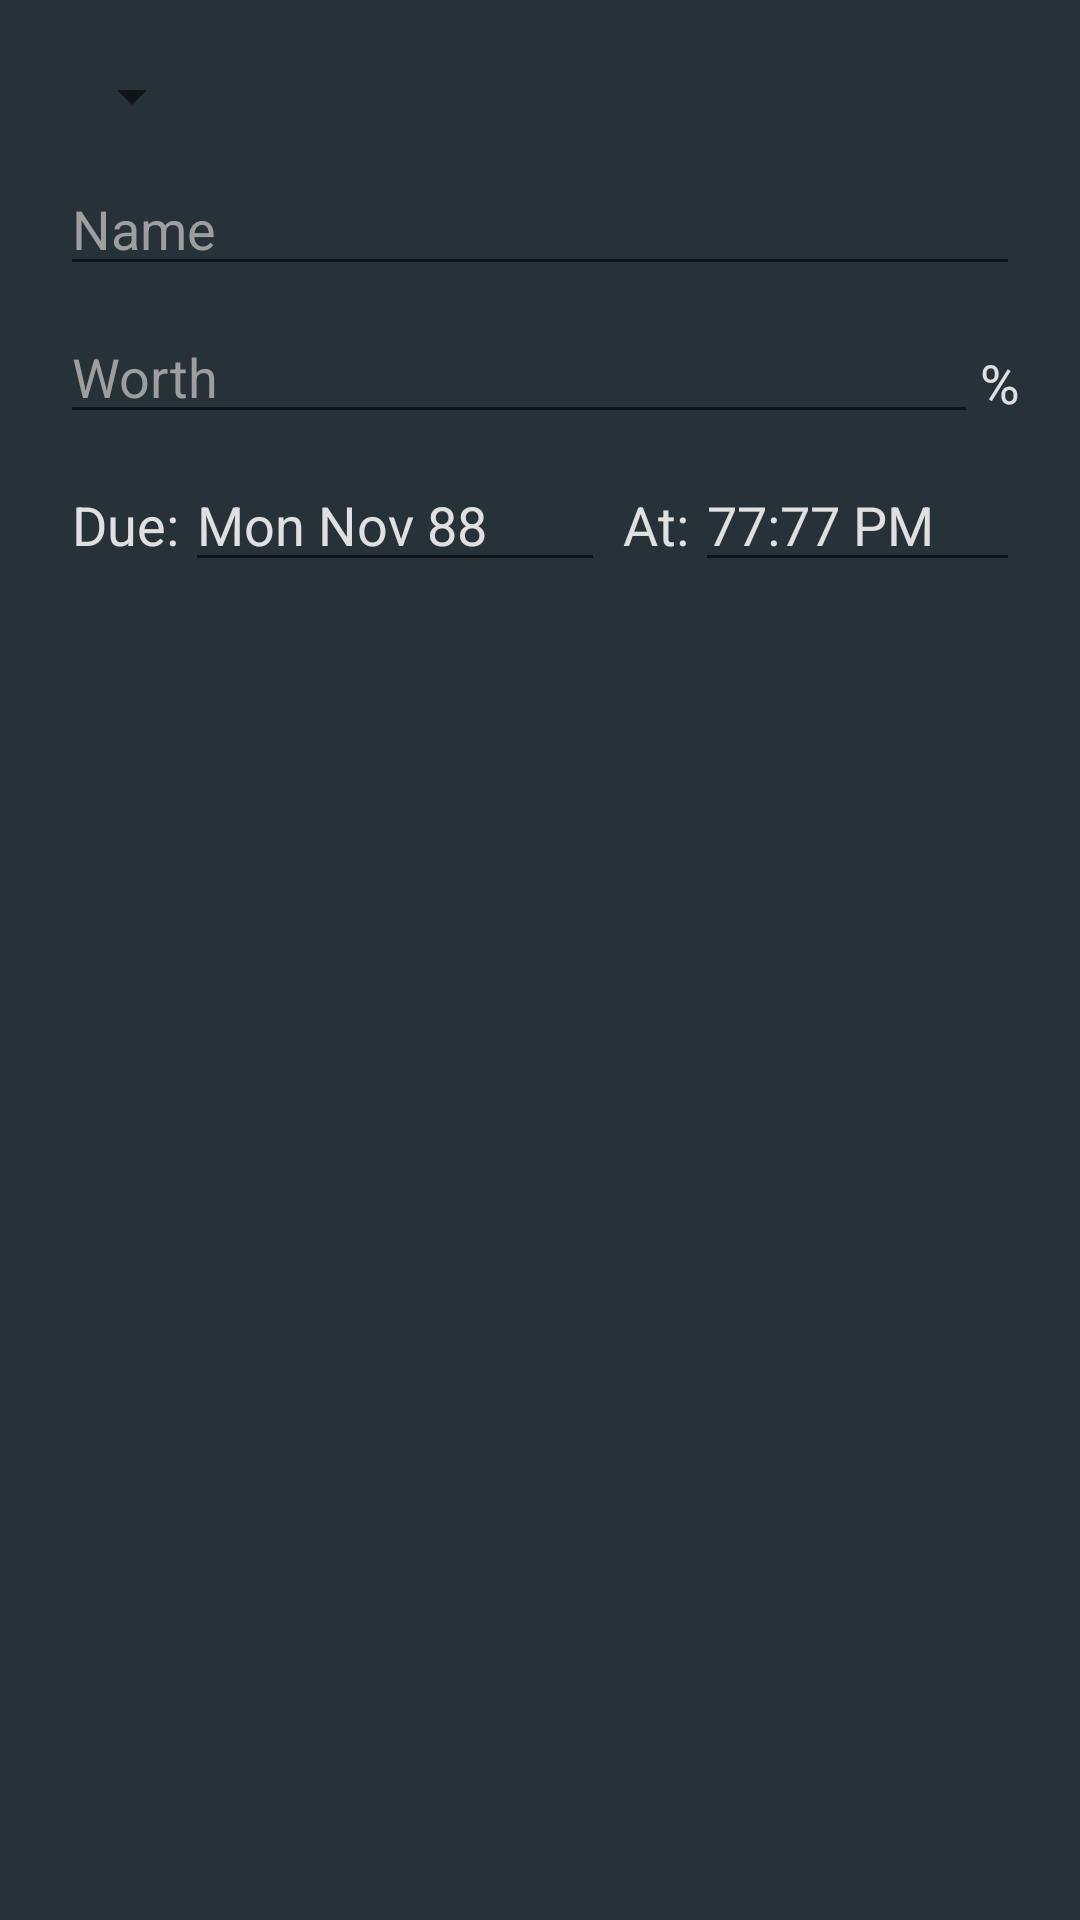

The Android layout XML behind this screen, and the referenced resources:
<!-- AndroidManifest.xml: application theme AppTheme -->
<!-- res/layout/dialog_add_assignment.xml -->
<RelativeLayout xmlns:android="http://schemas.android.com/apk/res/android"
    xmlns:tools="http://schemas.android.com/tools"
    android:orientation="vertical"
    android:layout_width="wrap_content"
    android:layout_height="wrap_content"
    tools:context="com.spenler.peter.classmanager.dialogs.AddAssignmentDialog">

    <EditText
        android:id="@+id/assignmentNameDialog"
        android:layout_width="match_parent"
        android:layout_height="wrap_content"
        android:layout_below="@+id/assignmentCourseSpinner"
        android:layout_marginBottom="4dp"
        android:layout_marginLeft="20dp"
        android:layout_marginRight="20dp"
        android:layout_marginTop="10dp"
        android:inputType="textCapWords"
        android:hint="Name"
        android:textColorHint="@color/md_grey_500"
        android:textColor="@color/md_grey_300"/>

    <Spinner
        android:id="@+id/assignmentCourseSpinner"
        android:layout_width="wrap_content"
        android:layout_height="wrap_content"
        android:layout_marginTop="20dp"
        android:layout_marginRight="20dp"
        android:layout_marginLeft="20dp"/>

    <EditText
        android:id="@+id/assignmentWorthDialog"
        android:inputType="numberDecimal"
        android:maxLength="4"
        android:layout_below="@+id/assignmentNameDialog"
        android:layout_width="match_parent"
        android:layout_height="wrap_content"
        android:layout_marginTop="4dp"
        android:layout_marginStart="20dp"
        android:layout_marginEnd="34dp"
        android:layout_marginBottom="4dp"
        android:fontFamily="sans-serif"
        android:hint="Worth"
        android:textColorHint="@color/md_grey_500"
        android:textColor="@color/md_grey_300"/>

    <TextView
        android:layout_width="wrap_content"
        android:layout_height="wrap_content"
        android:textColor="@color/md_grey_300"
        android:textSize="18sp"
        android:text="%"
        android:layout_alignTop="@+id/assignmentWorthDialog"
        android:layout_alignParentEnd="true"
        android:layout_marginTop="12dp"
        android:layout_marginEnd="20dp"/>

    <TextView
        android:layout_width="wrap_content"
        android:layout_height="wrap_content"
        android:textColor="@color/md_grey_300"
        android:textSize="18sp"
        android:text="Due:"
        android:layout_alignStart="@+id/assignmentWorthDialog"
        android:layout_below="@+id/assignmentWorthDialog"
        android:layout_marginTop="14dp"
        android:layout_marginStart="4dp"
        android:id="@+id/dueDateTitle"/>

    <EditText
        android:id="@+id/assignmentDueDateText"
        android:layout_width="140dp"
        android:layout_height="wrap_content"
        android:layout_below="@+id/assignmentWorthDialog"
        android:layout_toEndOf="@+id/dueDateTitle"
        android:layout_marginStart="2dp"
        android:layout_marginTop="4dp"
        android:ems="10"
        android:focusable="false"
        android:inputType="date"
        android:fontFamily="sans-serif"
        android:text="Mon Nov 88"
        android:textColorHint="@color/md_grey_300"
        android:textColor="@color/md_grey_300"/>

    <TextView
        android:layout_width="wrap_content"
        android:layout_height="wrap_content"
        android:textColor="@color/md_grey_300"
        android:textSize="18sp"
        android:layout_marginStart="6dp"
        android:text="At:"
        android:layout_alignTop="@+id/dueDateTitle"
        android:layout_below="@+id/assignmentDueDateText"
        android:layout_toEndOf="@+id/assignmentDueDateText"
        android:id="@+id/dueTimeTitle"/>

    <EditText
        android:id="@+id/assignmentDueTimeText"
        android:layout_width="match_parent"
        android:layout_height="wrap_content"
        android:layout_alignTop="@+id/assignmentDueDateText"
        android:layout_toEndOf="@+id/dueTimeTitle"
        android:layout_marginEnd="20dp"
        android:layout_marginStart="2dp"
        android:ems="10"
        android:text="77:77 PM"
        android:focusable="false"
        android:inputType="date"
        android:fontFamily="sans-serif"
        android:textColorHint="@color/md_grey_300"
        android:textColor="@color/md_grey_300"/>
</RelativeLayout>
<!-- resources referenced by this layout -->
<resources>
  <color name="md_grey_300">#E0E0E0</color>
  <color name="md_grey_500">#9E9E9E</color>
  <style name="AppTheme" parent="Theme.AppCompat.Light.DarkActionBar">
          
          <item name="colorPrimary">@color/md_green_400</item>
          <item name="colorPrimaryDark">@color/md_green_600</item>
          <item name="colorAccent">@color/md_blue_grey_100</item>
          <item name="android:windowBackground">@color/md_blue_grey_900</item>
      </style>
  <color name="md_green_400">#66BB6A</color>
  <color name="md_green_600">#43A047</color>
  <color name="md_blue_grey_100">#CFD8DC</color>
  <color name="md_blue_grey_900">#263238</color>
</resources>
